Run: headless pygame with SDL's dummy video driver; simulated clock (each Clock.tick advances the game by its frame time, no real sleeping); random seed 0; keys injected as events and as key.get_pressed() state; no mouse input.
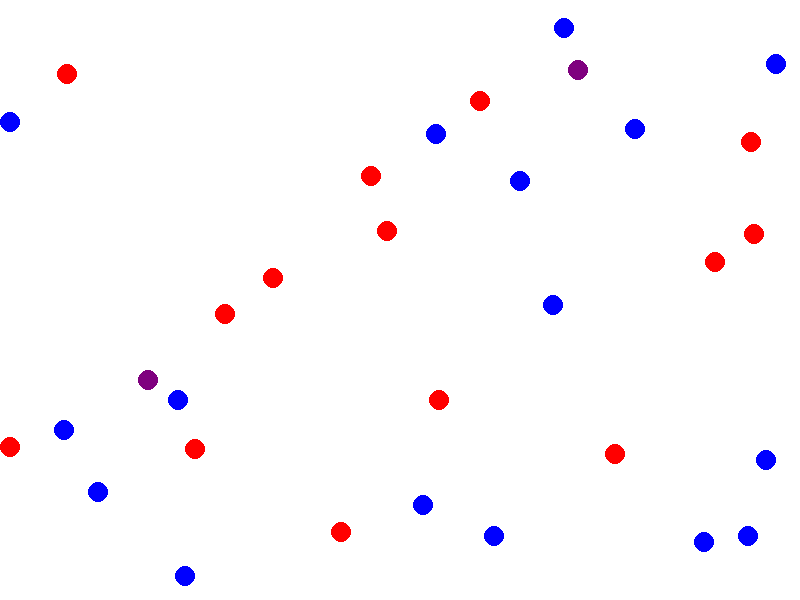
Frame 1 of 4 · flips 1–60 · no input
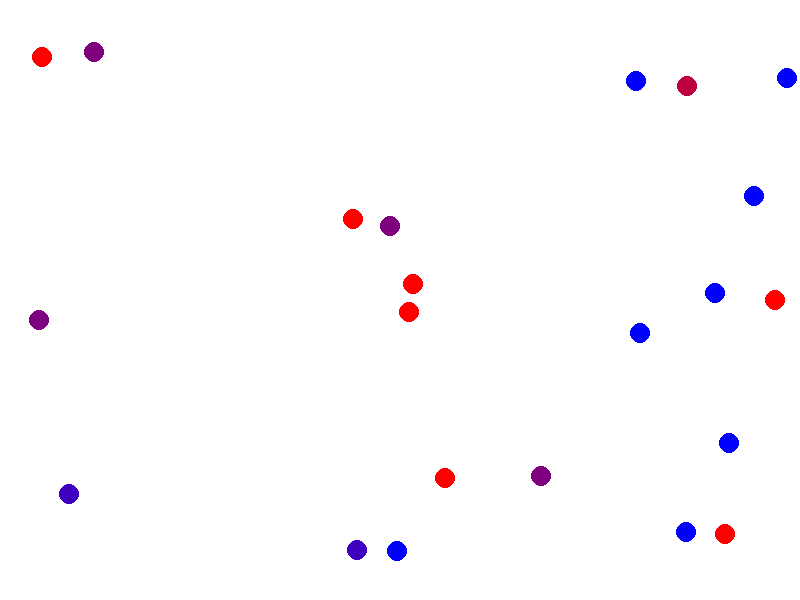
Frame 2 of 4 · flips 61–180 · tapped SPACE, RETURN · held RIGHT (→), D
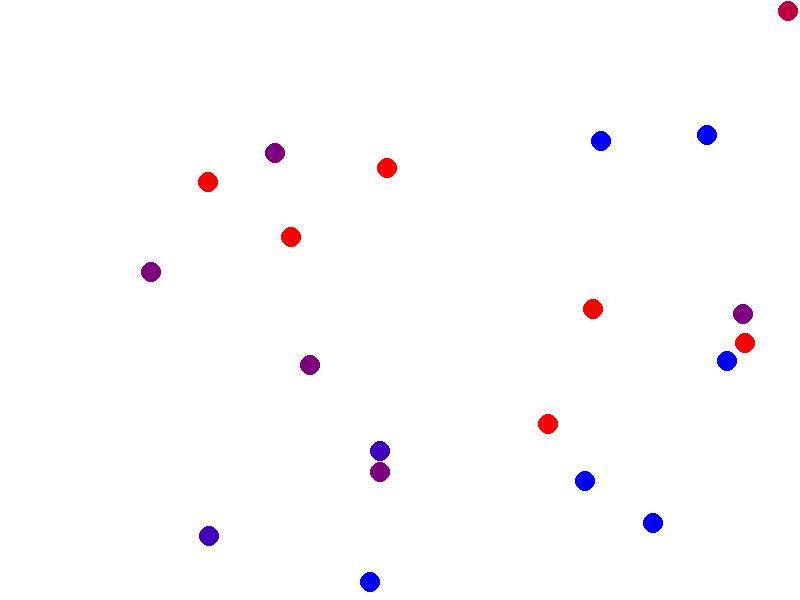
Frame 3 of 4 · flips 181–300 · held DOWN (↓), S
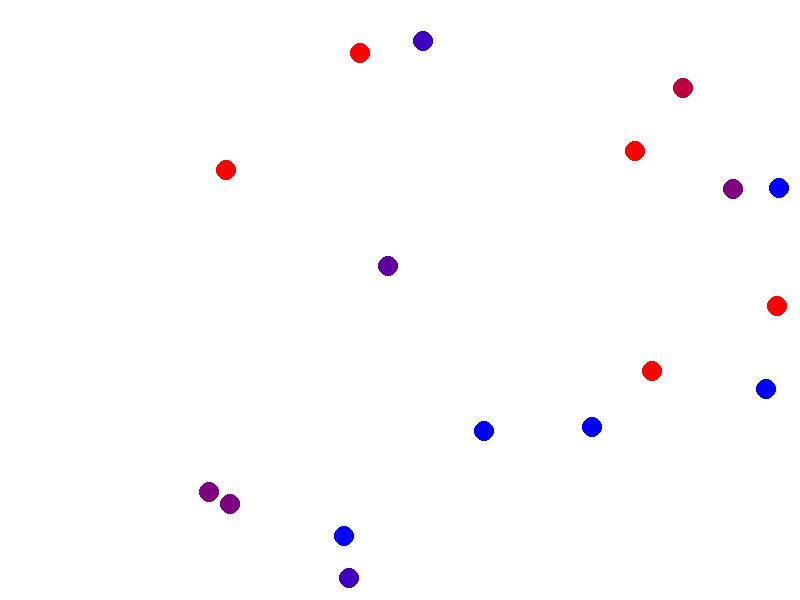
Frame 4 of 4 · flips 301–420 · held LEFT (←), A, UP (↑), W

The pygame program that drew these frames:

import pygame
import random
import math

pygame.init()

# Constants
WIDTH, HEIGHT = 800, 600
FPS = 60
PARTICLE_RADIUS = 10
NUM_PARTICLES = 40  # Change this to 40

# Colors
WHITE = (255, 255, 255)
RED = (255, 0, 0)
BLUE = (0, 0, 255)

# Particle class with wall collisions
class WallCollisionParticle:
    def __init__(self, x, y, mass, color):
        self.x = x
        self.y = y
        self.radius = PARTICLE_RADIUS
        self.mass = mass
        self.color = color
        self.velocity = [random.uniform(-2, 2), random.uniform(-2, 2)]

    def update(self):
        self.x += self.velocity[0]
        self.y += self.velocity[1]

        # Particle-wall collisions
        if self.x - self.radius < 0 or self.x + self.radius > WIDTH:
            self.velocity[0] *= -1

        if self.y - self.radius < 0 or self.y + self.radius > HEIGHT:
            self.velocity[1] *= -1

    def draw(self, screen):
        pygame.draw.circle(screen, self.color, (int(self.x), int(self.y)), self.radius)

# Create particles with wall collisions
particles = [
    WallCollisionParticle(random.uniform(PARTICLE_RADIUS, WIDTH - PARTICLE_RADIUS),
                          random.uniform(PARTICLE_RADIUS, HEIGHT - PARTICLE_RADIUS),
                          random.uniform(1, 5), random.choice([RED, BLUE])) for _ in range(NUM_PARTICLES)
]

# Create the screen
screen = pygame.display.set_mode((WIDTH, HEIGHT))
pygame.display.set_caption("Colorful Particle Collisions")

# Main loop
clock = pygame.time.Clock()
running = True
while running:
    for event in pygame.event.get():
        if event.type == pygame.QUIT:
            running = False

    # Update particles
    for particle in particles:
        particle.update()

    # Check for collisions and create new particles
    for i in range(len(particles) - 1):
        for j in range(i + 1, len(particles)):
            dx = particles[j].x - particles[i].x
            dy = particles[j].y - particles[i].y
            distance = math.sqrt(dx**2 + dy**2)

            if distance < particles[i].radius + particles[j].radius:
                # Collision occurred, create a new particle with a different color
                new_particle_color = (particles[i].color[0] + particles[j].color[0]) // 2, \
                                     (particles[i].color[1] + particles[j].color[1]) // 2, \
                                     (particles[i].color[2] + particles[j].color[2]) // 2
                new_particle = WallCollisionParticle(particles[i].x, particles[i].y,
                                                     particles[i].mass + particles[j].mass,
                                                     new_particle_color)
                particles.append(new_particle)

                # Remove collided particles
                particles.remove(particles[i])
                particles.remove(particles[j - 1])
                break

    # Draw background
    screen.fill(WHITE)

    # Draw particles
    for particle in particles:
        particle.draw(screen)

    # Update display
    pygame.display.flip()

    # Cap the frame rate
    clock.tick(FPS)

# Quit Pygame
pygame.quit()
